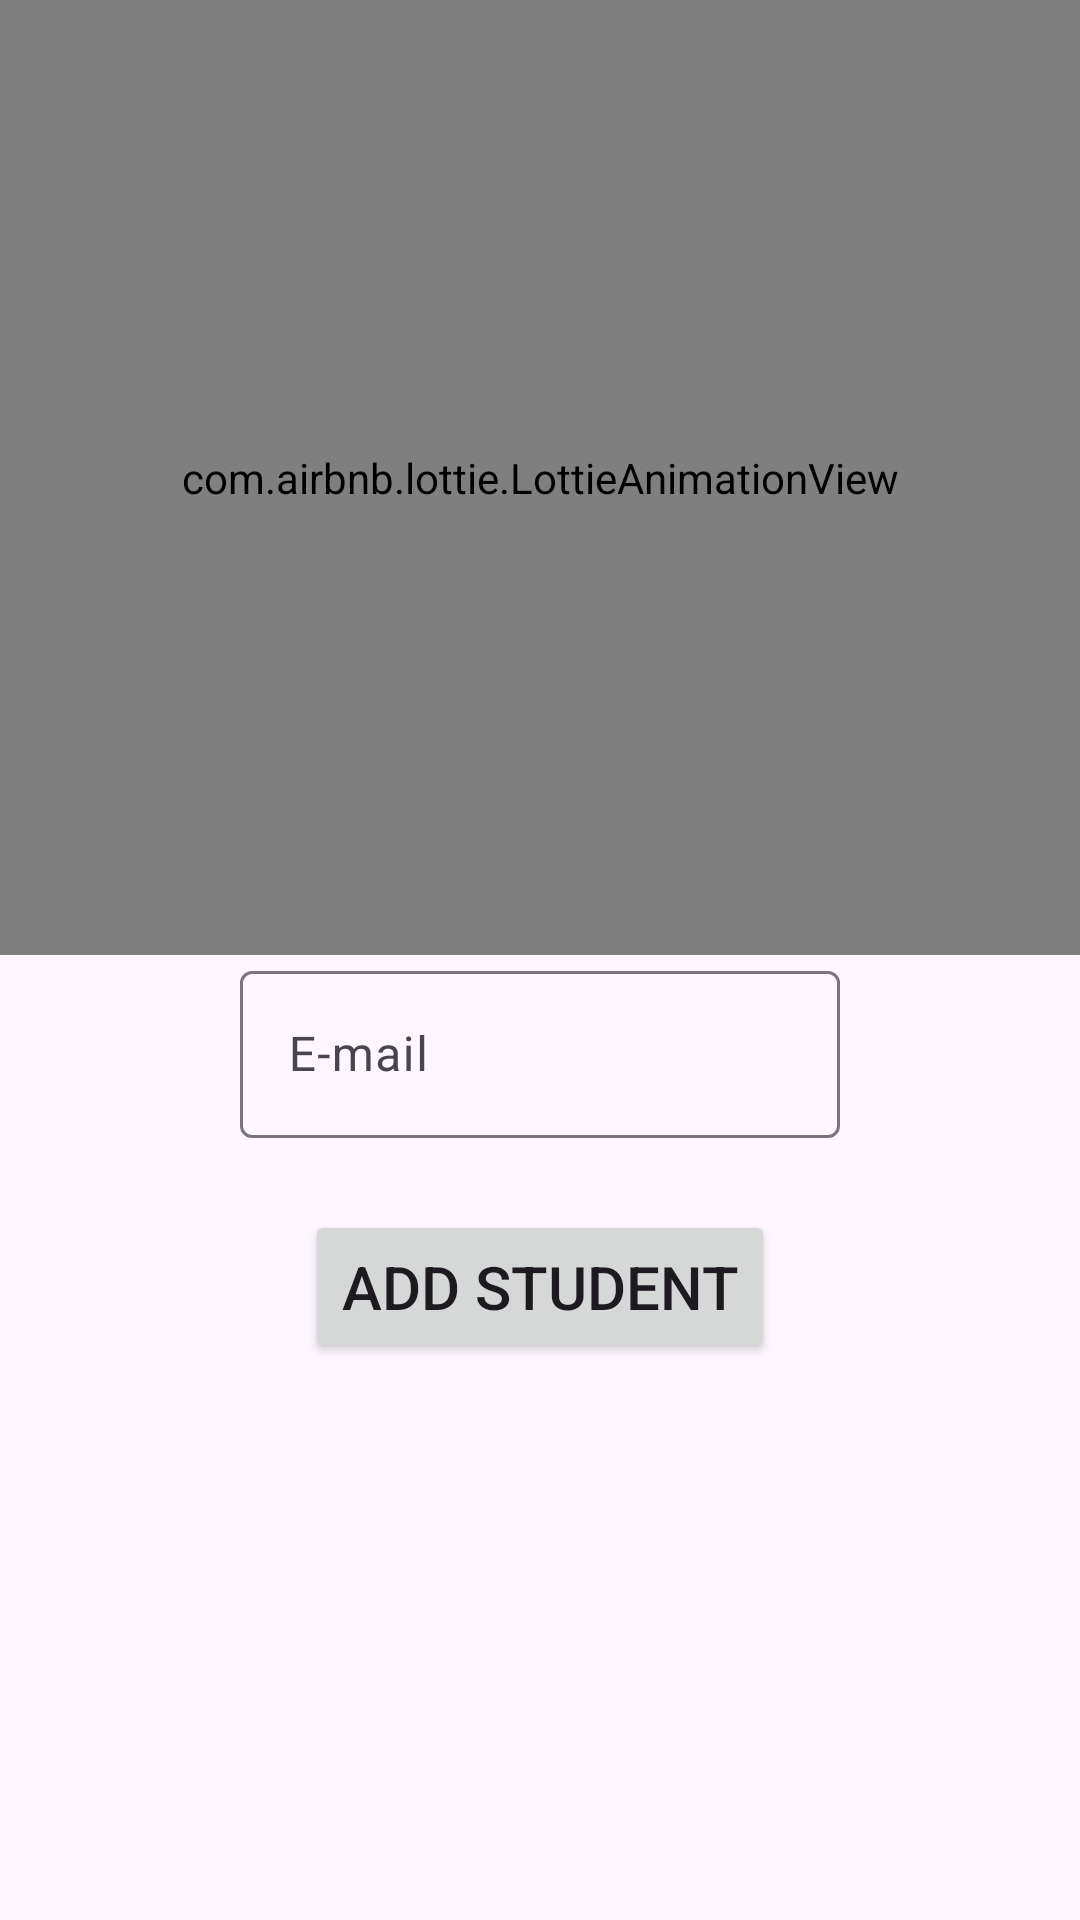

Write the Android layout XML for this screen, with the resource values it uses.
<!-- AndroidManifest.xml: application theme Theme.WashingMachine -->
<!-- res/layout/activity_add_student.xml -->
<?xml version="1.0" encoding="utf-8"?>
<androidx.constraintlayout.widget.ConstraintLayout xmlns:android="http://schemas.android.com/apk/res/android"
    xmlns:app="http://schemas.android.com/apk/res-auto"
    xmlns:tools="http://schemas.android.com/tools"
    android:layout_width="match_parent"
    android:layout_height="match_parent"
    tools:context=".presentation.screens.addstudent.AddStudentActivity">

    <com.airbnb.lottie.LottieAnimationView
        android:id="@+id/lottieAnimationView"
        android:layout_width="0dp"
        android:layout_height="0dp"
        app:layout_constraintBottom_toTopOf="@+id/textInputLayout4"
        app:layout_constraintEnd_toEndOf="parent"
        app:layout_constraintStart_toStartOf="parent"
        app:layout_constraintTop_toTopOf="parent"
        app:lottie_autoPlay="true"
        app:lottie_fileName="lottie_add_student.json"
        app:lottie_loop="true" />

    <Button
        android:id="@+id/button3"
        android:layout_width="wrap_content"
        android:layout_height="wrap_content"
        android:layout_marginTop="24dp"
        android:paddingVertical="12dp"
        android:text="Add Student"
        android:textSize="20sp"
        app:layout_constraintEnd_toEndOf="@+id/textInputLayout4"
        app:layout_constraintStart_toStartOf="@+id/textInputLayout4"
        app:layout_constraintTop_toBottomOf="@+id/textInputLayout4" />

    <com.google.android.material.textfield.TextInputLayout
        android:id="@+id/textInputLayout4"
        android:layout_width="0dp"
        android:layout_height="wrap_content"
        android:layout_marginStart="80dp"
        android:layout_marginEnd="80dp"
        app:layout_constraintBottom_toBottomOf="parent"
        app:layout_constraintEnd_toEndOf="parent"
        app:layout_constraintStart_toStartOf="parent"
        app:layout_constraintTop_toTopOf="parent"
        app:layout_constraintVertical_bias="0.55">

        <com.google.android.material.textfield.TextInputEditText
            android:layout_width="match_parent"
            android:layout_height="wrap_content"
            android:hint="E-mail"
            android:inputType="text|textEmailAddress"
            android:singleLine="true" />
    </com.google.android.material.textfield.TextInputLayout>

    <ProgressBar
        android:id="@+id/progressBar"
        style="?android:attr/progressBarStyle"
        android:layout_width="wrap_content"
        android:layout_height="wrap_content"
        android:layout_marginTop="16dp"
        android:visibility="gone"
        app:layout_constraintEnd_toEndOf="@+id/button3"
        app:layout_constraintStart_toStartOf="@+id/button3"
        app:layout_constraintTop_toBottomOf="@+id/button3" />

</androidx.constraintlayout.widget.ConstraintLayout>
<!-- resources referenced by this layout -->
<resources>
  <style name="Theme.WashingMachine" parent="Base.Theme.WashingMachine" />
  <style name="Base.Theme.WashingMachine" parent="Theme.Material3.DayNight.NoActionBar">
          
          
  
          <item name="android:windowTranslucentStatus">true</item>
      </style>
</resources>
